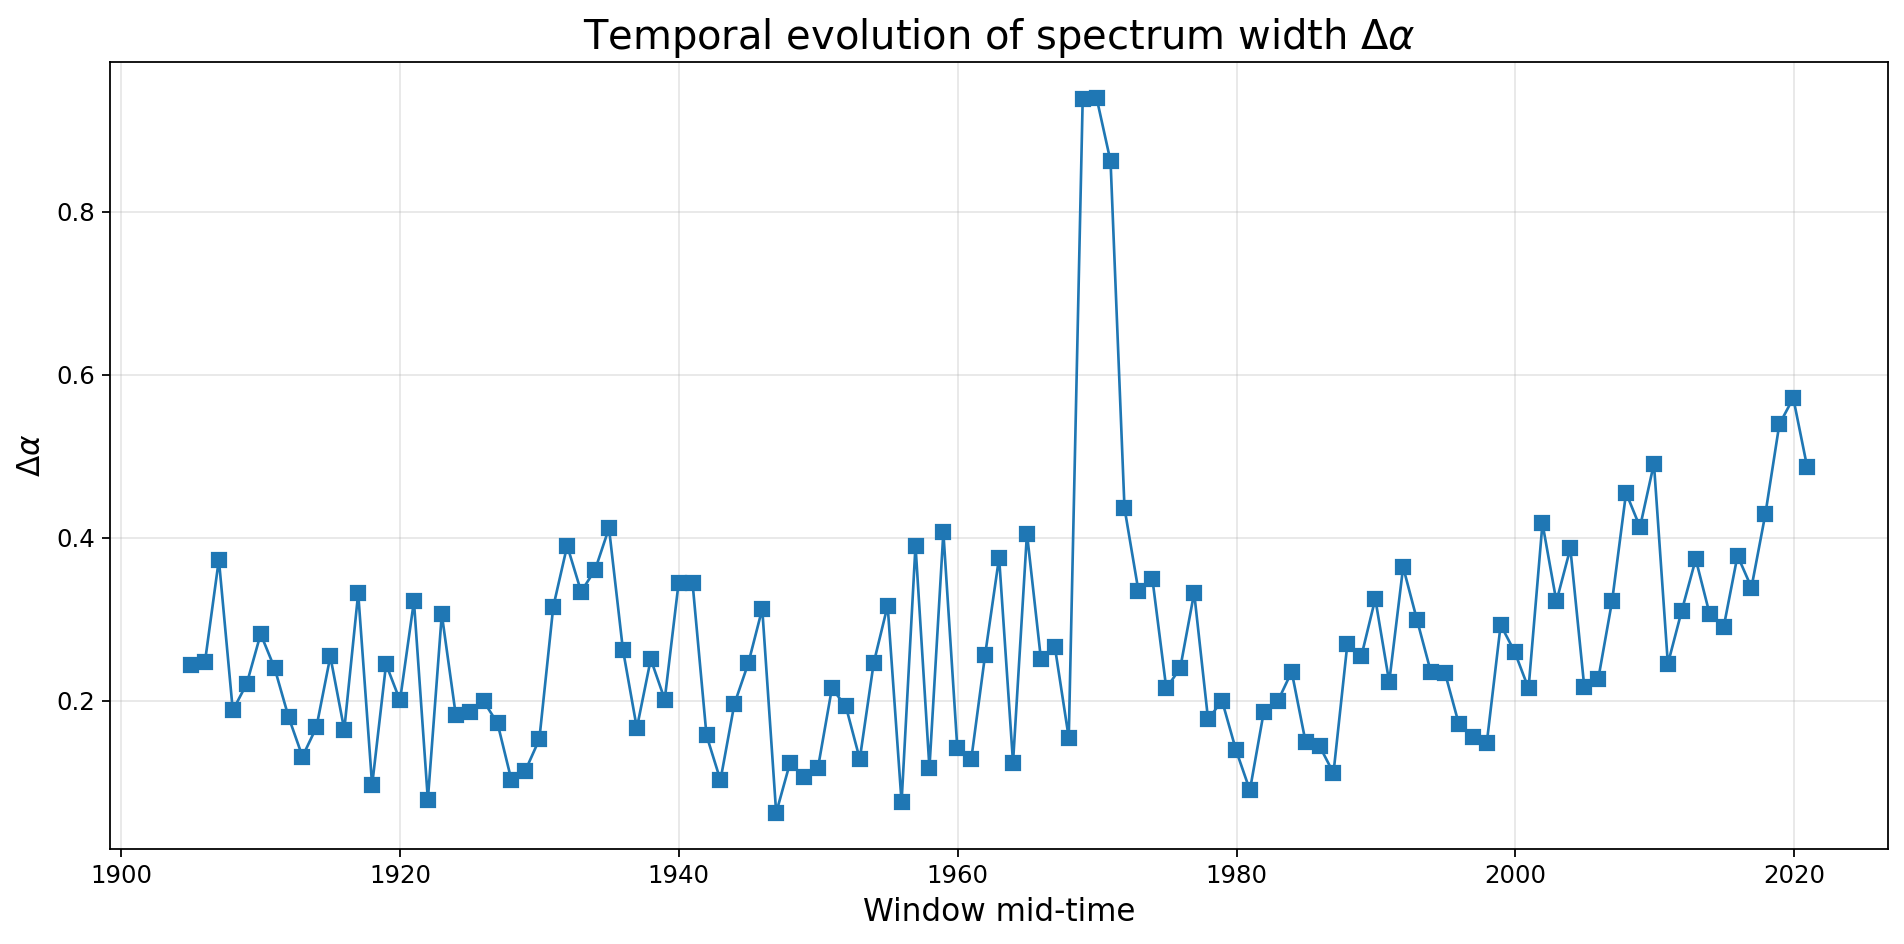

The table this chart was drawn from, first rows:
window_mid_time, delta_alpha
1905-01-04 00:00:00+00:00, 0.2435
1906-01-04 00:00:00+00:00, 0.2473
1907-01-04 00:00:00+00:00, 0.3731
1908-01-04 00:00:00+00:00, 0.1879
1909-01-03 00:00:00+00:00, 0.2208
1910-01-03 00:00:00+00:00, 0.2819
1911-01-03 00:00:00+00:00, 0.24
1912-01-03 00:00:00+00:00, 0.1801
1913-01-02 00:00:00+00:00, 0.1313
1914-01-02 00:00:00+00:00, 0.1673
1915-01-02 00:00:00+00:00, 0.2542
1916-01-02 00:00:00+00:00, 0.1644
1917-01-01 00:00:00+00:00, 0.3318
1918-01-01 00:00:00+00:00, 0.09626
1919-01-01 00:00:00+00:00, 0.2447
1920-01-01 00:00:00+00:00, 0.2002
1920-12-31 00:00:00+00:00, 0.322
1921-12-31 00:00:00+00:00, 0.07853
1922-12-31 00:00:00+00:00, 0.3061
1923-12-31 00:00:00+00:00, 0.1829
1924-12-30 00:00:00+00:00, 0.1857
1925-12-30 00:00:00+00:00, 0.1993
1926-12-30 00:00:00+00:00, 0.1723
1927-12-30 00:00:00+00:00, 0.1023
1928-12-29 00:00:00+00:00, 0.1142
1929-12-29 00:00:00+00:00, 0.1525
1930-12-29 00:00:00+00:00, 0.3151
1931-12-29 00:00:00+00:00, 0.3902
1932-12-28 00:00:00+00:00, 0.3338
1933-12-28 00:00:00+00:00, 0.3604
1934-12-28 00:00:00+00:00, 0.4118
1935-12-28 00:00:00+00:00, 0.2627
1936-12-27 00:00:00+00:00, 0.1663
1937-12-27 00:00:00+00:00, 0.2509
1938-12-27 00:00:00+00:00, 0.2014
1939-12-27 00:00:00+00:00, 0.3448
1940-12-26 00:00:00+00:00, 0.3439
1941-12-26 00:00:00+00:00, 0.1574
1942-12-26 00:00:00+00:00, 0.1024
1943-12-26 00:00:00+00:00, 0.1959
1944-12-25 00:00:00+00:00, 0.246
1945-12-25 00:00:00+00:00, 0.3126
1946-12-25 00:00:00+00:00, 0.06234
1947-12-25 00:00:00+00:00, 0.124
1948-12-24 00:00:00+00:00, 0.1059
1949-12-24 00:00:00+00:00, 0.1177
1950-12-24 00:00:00+00:00, 0.2151
1951-12-24 00:00:00+00:00, 0.1931
1952-12-23 00:00:00+00:00, 0.1284
1953-12-23 00:00:00+00:00, 0.2462
1954-12-23 00:00:00+00:00, 0.3168
1955-12-23 00:00:00+00:00, 0.07544
1956-12-22 00:00:00+00:00, 0.3904
1957-12-22 00:00:00+00:00, 0.1175
1958-12-22 00:00:00+00:00, 0.4064
1959-12-22 00:00:00+00:00, 0.1422
1960-12-21 00:00:00+00:00, 0.1279
1961-12-21 00:00:00+00:00, 0.2566
1962-12-21 00:00:00+00:00, 0.3756
1963-12-21 00:00:00+00:00, 0.124
... 57 more rows
